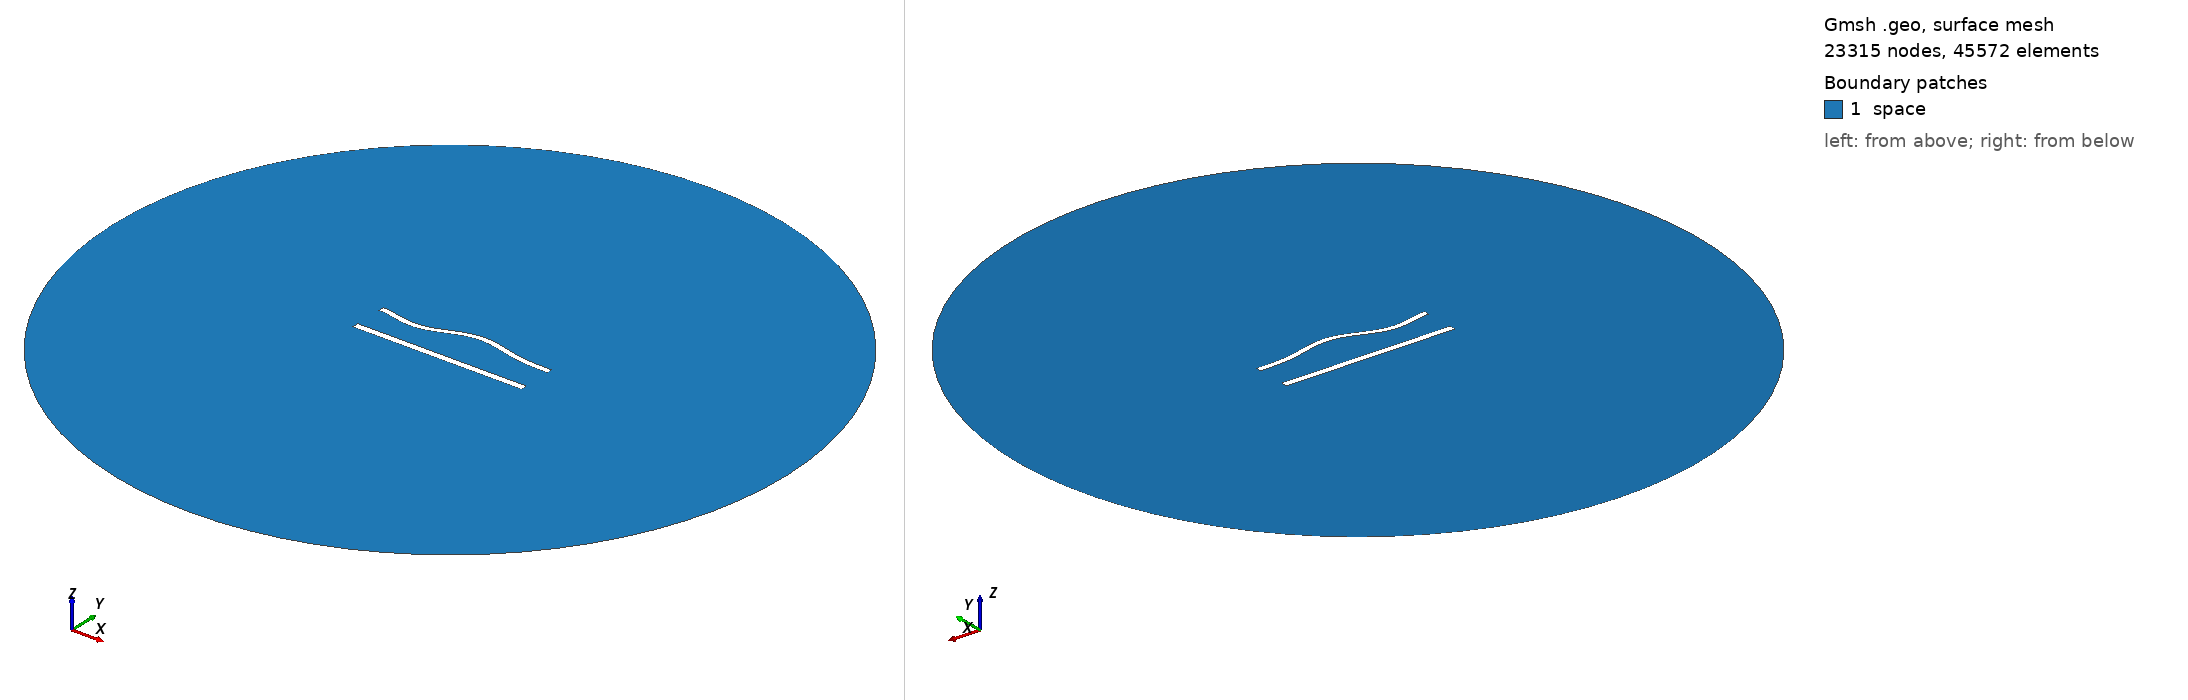

Gmsh geometry script, surface-meshed: 23315 nodes, 45572 surface elements. Boundary patches (legend numbers): 1 space. Left view from above one corner, right view from below the opposite corner. Legend entries are the model's physical surfaces. The drawing asked Gmsh for element sizes between 1% and 20% of the model's largest extent; the script's own settings can give other sizes.

=== 883.geo (drawn) ===
//---------------------------------------
// Geometry kernel
//---------------------------------------

SetFactory("OpenCASCADE");



//---------------------------------------
// Parameters of the geometry
//---------------------------------------

// Overetch of the upper plate
overetch = 0.25;

// Distance between the plates
distance = 20.0;

// Discretization over the x axis (for the deformation)
nx = 50; 

// Length of the plate
L = 100 - overetch; 

// Number of modes
n = 4; 

// 1st mode coefficient
coeff(1) = 1.5;
beta(1) = 0.596864 * 3.1415926535 / L;

// 2nd mode coefficient
coeff(2) = 1.5;
beta(2) = 1.49418 * 3.1415926535 / L;

// 3rd mode coefficient
coeff(3) = -1.5;
beta(3) = 2.50025 * 3.1415926535 / L;

// 4th mode coefficient
coeff(4) = -1.5;
beta(4) = 3.49999 * 3.1415926535 / L;



//---------------------------------------
// Upper plate (deformed rectangle)
//---------------------------------------

// Coordiantes of the upper plate
xmin = -50;
xmax = 50 - overetch;

// Height of the upper plate
yheight = 4 - 2 * overetch;

// Indexes of the points
UpperID[] = {};
LowerID[] = {};
LeftID[] = {};
RightID[] = {};

// Point index
p = 1;

// Horizontal edges
For i In {1:nx}
    x = xmin + (i-1)*(xmax - xmin)/(nx-1);

    y_bottom = distance / 2 + overetch;
    For j In {1:n}
        C = (Cosh(beta(j)*L) + Cos(beta(j)*L)) / (Sinh(beta(j)*L) + Sin(beta(j)*L));
        y_bottom  = y_bottom + coeff(j) * (Cosh(beta(j)*(x+50)) - Cos(beta(j)*(x+50)) - C * (Sinh(beta(j)*(x+50)) - Sin(beta(j)*(x+50))));
    EndFor

    y_top = y_bottom + yheight;

    Point(p) = {x, y_top, 0, 1.0};
    UpperID[i] = p;
    p = p + 1;

    Point(p) = {x, y_bottom, 0, 1.0};
    LowerID[i] = p;
    p = p + 1;
EndFor

// Create point lists
UpperPts[] = {}; LowerPts[] = {};
For i In {1:nx}
  UpperPts[] += {UpperID[i]};
  LowerPts[] += {LowerID[i]};
EndFor

// Build splines
Spline(1) = {UpperPts[]};
Spline(2) = {LowerPts[]};
Line(3) = {LowerPts[nx-1], UpperPts[nx-1]};
Line(4) = {LowerPts[0], UpperPts[0]};

// Build the plane surface
Curve Loop(1) = {2, 3, -1, -4};
Plane Surface(1) = {1};



//---------------------------------------
// Lower plate (rectangle)
//---------------------------------------

// Vertices
Point(1001) = {-50, -distance/2, 0, 1.0};
Point(1002) = { 50, -distance/2, 0, 1.0};
Point(1003) = { 50,  -distance/2 + 4, 0, 1.0};
Point(1004) = {-50,  -distance/2 + 4, 0, 1.0};

// Edges
Line(5) = {1001, 1002};
Line(6) = {1002, 1003};
Line(7) = {1003, 1004};
Line(8) = {1004, 1001};

// Plane surface
Line Loop(2) = {5, 6, 7, 8};
Plane Surface(2) = {2}; 



//---------------------------------------
// Outer (fictious) boundary
//---------------------------------------

// Points
Point(1005) = {0, 0, 0};       // Center
Point(1006) = {200, 0, 0};     // Start point
Point(1007) = {0, 200, 0};     // 90 degrees
Point(1008) = {-200, 0, 0};    // 180 degrees
Point(1009) = {0, -200, 0};    // 270 degrees

// Circle arcs (each needs start, center, end)
Circle(9) = {1006, 1005, 1007};
Circle(10) = {1007, 1005, 1008};
Circle(11) = {1008, 1005, 1009};
Circle(12) = {1009, 1005, 1006};

// Plane surface for the entire domain
Curve Loop(3) = {9, 10, 11, 12};
Surface(3) = {3};

// Subtract the plates from the whole domain to obtain the actual domain where we want to solve the equations
BooleanDifference{ Surface{3}; Delete; }{ Surface{1}; Surface{2}; Delete; }




//---------------------------------------
// Transfinite Lines/Curves
//---------------------------------------

// Set the number of points on the boundaries
r = 6;
d = 0.15;

// Plates
Transfinite Curve {1} = 50*r/4 Using Progression 1;
Transfinite Line {2} = 50*r Using Progression 1;
Transfinite Curve {3, 4} = 2*r Using Progression 1+d;
Transfinite Line {5} = 50*r/4 Using Progression 1;
Transfinite Line {7} = 50*r Using Progression 1;
Transfinite Line {6} = 2*r Using Progression 1-d;
Transfinite Line {8} = 2*r Using Progression 1+d;

// Outer boundary
Transfinite Line {9, 10, 11, 12} = 20 Using Progression 1;



//---------------------------------------
// Physical groups
//---------------------------------------                

// Physical curves (boundaries)
Physical Line("force_segment", 10) = {2};
Physical Line("upper_plate", 11) = {1, 3, 4};
Physical Line("lower_plate", 12) = {5, 6, 7, 8};
Physical Line("boundary", 20) = {9, 10, 11, 12};

// Physical Surfaces
Physical Surface("space", 30) = {3};



//---------------------------------------
// 6. Generate the Mesh
//---------------------------------------

// 2D mesh generation
Mesh 2;
